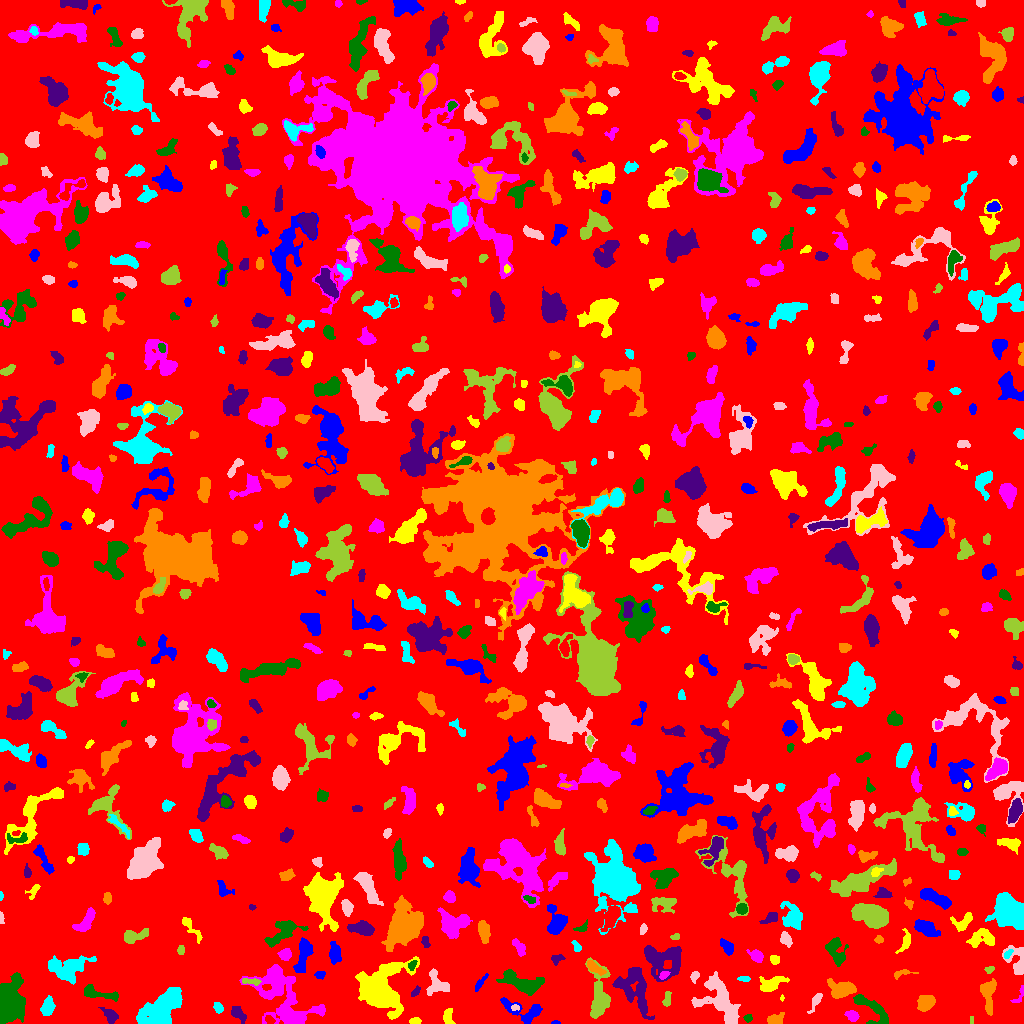

Values plotted in this chart, from the file beside it:
ID, X, Y, A, B, theta, total_flux, mu_max, mu_median, mu_mean, R_fwhm, R_e, R10, R90, x_start, x_end, y_start, y_end, area, greylevel
0, 517.4, 504.6, 296.7, 293.5, 1.008, 1281202, 11.0, 1.0, 1.602, 53.66, 229.3, 85.86, 378.5, 0, 1023, 0, 1023, 799688, 1.602
1, 555.5, 0.9677, 1.982, 0.9327, 0.0, 62.0, 4.0, 2.0, 1.938, 2.523, 1.693, 0.5642, 2.585, 551, 560, 0, 3, 32, 5.938
2, 415.1, 2.505, 2.669, 1.63, 0.11, 204.0, 5.0, 3.0, 2.757, 3.785, 2.706, 1.128, 4.068, 409, 421, 0, 6, 74, 6.757
3, 291.8, 8.23, 8.288, 2.334, -0.3704, 366.0, 4.0, 1.0, 1.538, 5.89, 4.72, 1.784, 7.527, 278, 304, 0, 16, 238, 7.538
4, 747.8, 5.272, 2.115, 1.907, 0.5706, 158.0, 5.0, 2.5, 2.548, 3.141, 2.585, 0.9772, 3.909, 743, 752, 1, 9, 62, 7.548
5, 237.6, 10.31, 4.163, 2.305, -0.8545, 508.0, 8.0, 2.5, 2.953, 4.107, 3.568, 1.382, 5.997, 231, 246, 0, 17, 172, 6.953
6, 774.9, 4.006, 3.612, 2.314, 0.2623, 529.0, 9.0, 3.0, 3.348, 3.989, 3.478, 1.382, 5.698, 767, 784, 0, 11, 158, 7.348
7, 162.6, 16.22, 12.55, 6.241, 0.6791, 4629, 10.0, 4.0, 4.421, 12.27, 10.28, 4.107, 15.98, 136, 182, 0, 36, 1047, 7.421
8, 723, 19.15, 13.9, 5.693, -1.021, 3719, 14.0, 3.0, 3.902, 8.292, 7.919, 3.038, 13.53, 691, 740, 0, 52, 953, 7.902
9, 971.5, 3.5, 2.291, 0.5, -0.0, 16.0, 1.0, 0.5, 0.5, 2.257, 1.493, 0.5642, 2.111, 970, 973, 0, 7, 32, 6.5
10, 269.2, 3.939, 2.357, 1.7, -0.3962, 148.0, 4.0, 2.0, 2.0, 3.785, 2.523, 0.9772, 3.909, 265, 275, 0, 8, 74, 9.0
11, 536.3, 14.22, 1.908, 1.631, -0.5045, 98.0, 4.0, 2.0, 1.922, 3.141, 2.185, 0.7979, 3.523, 533, 540, 10, 18, 51, 7.922
12, 447.9, 6.125, 4.241, 2.287, -1.473, 425.0, 7.0, 3.0, 3.058, 4.334, 3.656, 1.382, 5.585, 443, 455, 0, 15, 139, 7.058
13, 851.8, 7.609, 3.238, 2.415, -0.3877, 463.0, 7.0, 3.0, 3.675, 4.442, 3.568, 1.382, 5.585, 844, 859, 2, 13, 126, 6.675
14, 872.6, 14.04, 12.14, 4.524, -0.7242, 983.0, 6.0, 2.0, 2.392, 7.695, 6.103, 2.394, 9.424, 853, 888, 0, 29, 411, 6.392
15, 110.6, 7.688, 3.927, 2.457, -0.7129, 372.0, 7.0, 2.0, 2.114, 3.432, 3.613, 1.382, 6.129, 98, 118, 0, 16, 176, 6.114
16, 988.2, 30.94, 8.234, 3.332, 1.568, 1396, 10.0, 3.0, 4.046, 5.863, 5.382, 2.111, 9.08, 980, 996, 8, 45, 345, 7.046
17, 218.3, 15.72, 2.679, 2.075, -0.9238, 198.0, 4.0, 2.0, 2.106, 4.549, 2.985, 1.128, 4.618, 213, 223, 10, 21, 94, 6.106
18, 515.1, 15.8, 2.155, 1.544, -0.0496, 147.0, 5.0, 3.0, 2.94, 3.141, 2.326, 0.7979, 3.523, 511, 519, 13, 19, 50, 8.94
19, 599.3, 27.6, 13.01, 4.683, -1.556, 1704, 8.0, 2.0, 2.663, 7.399, 7.548, 2.877, 12.13, 585, 610, 5, 66, 640, 6.662
20, 335.1, 19.57, 3.343, 1.376, -0.1021, 102.0, 4.0, 1.0, 1.789, 2.877, 2.111, 0.7979, 3.742, 330, 343, 17, 23, 57, 6.789
21, 522, 10.76, 11.42, 4.839, -0.5079, 621.0, 7.0, 1.0, 1.735, 3.432, 5.046, 1.693, 8.813, 500, 542, 0, 26, 358, 5.735
22, 781.9, 25.12, 1.336, 0.8998, -1.479, 48.0, 4.0, 2.0, 1.92, 2.111, 1.382, 0.5642, 2.185, 780, 784, 22, 29, 25, 8.92
23, 1019, 27.94, 6.171, 1.869, 1.05, 109.0, 3.0, 1.0, 1.185, 2.877, 2.764, 0.9772, 4.618, 1010, 1023, 21, 38, 92, 5.185
24, 97.88, 30.06, 11.02, 2.566, -0.1905, 649.0, 6.0, 2.0, 2.326, 5.67, 4.886, 1.784, 8.058, 84, 118, 22, 39, 279, 6.326
25, 415.6, 32.24, 3.081, 1.448, 0.9066, 112.0, 3.0, 2.0, 1.556, 3.432, 2.646, 0.9772, 4.068, 411, 420, 27, 38, 72, 6.556
26, 926.4, 20.95, 4.308, 3.342, 0.5536, 855.0, 8.0, 3.0, 3.393, 5.809, 4.754, 1.784, 7.506, 917, 935, 12, 28, 252, 7.393
27, 47.59, 16.3, 4.652, 2.586, 1.343, 466.0, 5.0, 2.0, 2.209, 5.171, 4.406, 1.693, 6.864, 40, 55, 8, 28, 211, 6.209
28, 815.7, 22.91, 4.773, 1.788, 1.063, 368.0, 7.0, 3.0, 2.746, 3.827, 3.385, 1.262, 5.352, 807, 822, 10, 30, 134, 7.746
29, 666.9, 23.46, 4.019, 1.717, 1.443, 149.0, 3.0, 1.0, 1.419, 3.742, 3.141, 1.128, 4.983, 662, 671, 17, 32, 105, 5.419
30, 797.6, 25.45, 2.529, 1.457, -1.365, 136.0, 5.0, 2.0, 2.345, 2.585, 2.394, 0.7979, 3.742, 795, 801, 21, 31, 58, 8.345
31, 480.2, 40.68, 5.585, 1.399, 0.9113, 157.0, 4.0, 1.0, 1.51, 3.656, 3.09, 1.128, 5.109, 475, 488, 32, 50, 104, 5.51
32, 771.7, 39.57, 6.957, 3.413, 0.3397, 1033, 8.0, 3.0, 3.466, 6.129, 5.528, 2.034, 8.74, 759, 789, 32, 47, 298, 7.466
33, 280, 32.86, 18.73, 11.48, -0.7759, 4748, 11.0, 3.0, 3.323, 8.137, 11.2, 3.909, 18.87, 239, 325, 0, 59, 1429, 6.323
34, 521.6, 40.04, 10.28, 3.9, -0.3867, 1395, 7.0, 2.0, 2.473, 6.956, 6.817, 2.646, 11, 496, 544, 28, 54, 564, 6.473
35, 633.8, 36.83, 13.03, 7.308, -1.164, 3170, 10.0, 3.0, 3.734, 8.74, 9.115, 3.385, 14.51, 612, 654, 4, 56, 849, 6.734
36, 841.9, 33.81, 6.524, 3.961, 0.04049, 2355, 13.0, 5.0, 6.149, 7.047, 5.863, 2.394, 9.541, 827, 856, 25, 45, 383, 9.149
37, 744.5, 44.78, 2.852, 1.434, -0.03456, 149.0, 4.0, 2.0, 2.258, 3.868, 2.523, 0.9772, 3.949, 737, 750, 42, 47, 66, 9.258
38, 694.8, 47.16, 2.552, 1.57, 1.392, 126.0, 5.0, 1.0, 1.537, 2.394, 2.394, 0.7979, 3.949, 690, 699, 40, 52, 82, 6.537
39, 250.6, 42.14, 4.832, 1.385, -0.08063, 129.0, 3.0, 1.0, 1.217, 3.432, 3.09, 1.128, 4.886, 242, 261, 38, 45, 106, 8.217
40, 935.5, 48.94, 17.72, 5.129, 0.02133, 4817, 12.0, 5.0, 5.157, 10.72, 10.06, 3.785, 15.51, 892, 965, 38, 65, 934, 7.157
41, 320.2, 49.24, 2.397, 1.797, 0.03846, 158.0, 5.0, 2.0, 2.052, 2.877, 2.459, 0.9772, 4.146, 314, 325, 44, 52, 77, 8.052
42, 379.1, 34.04, 11.2, 9.921, 0.7982, 13946, 31.0, 5.0, 8.391, 9.95, 9.901, 3.909, 18.37, 355, 419, 4, 67, 1662, 11.39
43, 663.8, 48.46, 2.482, 1.566, 0.6897, 123.0, 4.0, 1.5, 1.708, 3.385, 2.459, 0.9772, 4.068, 659, 670, 44, 52, 72, 8.708
44, 8.621, 20.16, 10.2, 5.596, 1.459, 12852, 30.0, 11.0, 12.75, 11.64, 9.062, 3.742, 14.35, 0, 25, 0, 51, 1008, 15.75
45, 660.6, 64.46, 10.02, 7.41, -0.2859, 2477, 11.0, 2.0, 3.028, 6.408, 7.818, 2.932, 13.53, 644, 681, 42, 78, 818, 7.028
46, 899.9, 50.06, 4.191, 1.597, 0.3187, 108.0, 3.0, 1.0, 1.019, 3.141, 2.706, 0.9772, 4.334, 894, 918, 44, 54, 106, 9.019
47, 68.6, 55.25, 10.79, 6.068, 0.212, 1733, 7.0, 2.0, 2.534, 7.979, 7.569, 2.932, 11.94, 48, 96, 39, 68, 684, 6.534
48, 437.2, 39.44, 6.591, 5.143, -0.901, 686.0, 5.0, 2.0, 2.137, 6.383, 5.585, 2.111, 8.722, 426, 449, 28, 55, 321, 6.137
49, 989.1, 53.97, 2.284, 1.542, 0.208, 114.0, 4.0, 2.0, 1.869, 3.338, 2.326, 0.7979, 3.785, 984, 994, 50, 57, 61, 6.869
50, 1.346, 59.67, 1.947, 1.283, -1.492, 81.0, 4.0, 2.0, 1.8, 2.821, 1.871, 0.7979, 2.932, 0, 6, 56, 65, 45, 6.8
51, 335.1, 70.31, 4.877, 2.459, -1.444, 687.0, 8.0, 3.0, 3.109, 5.323, 4.37, 1.693, 6.91, 329, 341, 59, 82, 221, 7.109
52, 774.5, 63.76, 2.359, 1.963, -0.8586, 220.0, 6.0, 2.0, 2.588, 3.613, 2.706, 0.9772, 4.297, 770, 779, 59, 68, 85, 7.588
53, 756.8, 67.16, 3.111, 2.51, -0.6498, 366.0, 6.0, 2.0, 2.361, 4.787, 3.478, 1.382, 5.352, 746, 763, 61, 74, 155, 7.361
54, 412, 58.5, 2.603, 1.72, 0.9945, 158.0, 4.0, 2.0, 2.164, 3.949, 2.646, 0.9772, 4.184, 408, 417, 53, 63, 73, 9.164
55, 556.8, 64.59, 3.301, 2.238, 0.2429, 231.0, 4.0, 2.0, 2.31, 5.109, 3.241, 1.262, 4.983, 551, 565, 58, 69, 100, 7.31
56, 594.1, 56.0, 5.47, 2.065, -0.5926, 373.0, 5.0, 2.0, 2.288, 4.478, 3.989, 1.596, 6.283, 587, 606, 48, 63, 163, 8.288
57, 1008, 69.48, 2.706, 1.373, 0.7648, 124.0, 4.0, 2.0, 1.908, 3.568, 2.394, 0.9772, 3.827, 1004, 1013, 65, 74, 65, 8.908
58, 1018, 61.22, 8.054, 4.599, -1.276, 1099, 11.0, 3.0, 3.33, 4.514, 4.687, 1.784, 8.234, 1002, 1023, 49, 78, 330, 7.33
59, 180.5, 73.25, 2.28, 1.555, 1.538, 93.0, 3.0, 1.0, 1.409, 3.038, 2.459, 0.9772, 3.827, 177, 184, 69, 78, 66, 5.409
... 666 more rows
